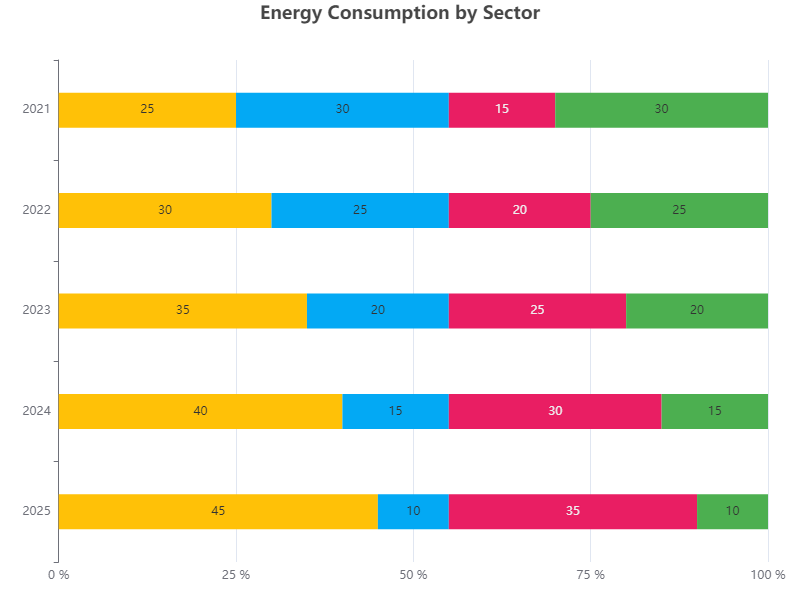

The data file committed next to this chart (first rows):
Year, Residential, Commercial, Industrial, Transportation
2021, 25, 30, 15, 30
2022, 30, 25, 20, 25
2023, 35, 20, 25, 20
2024, 40, 15, 30, 15
2025, 45, 10, 35, 10
